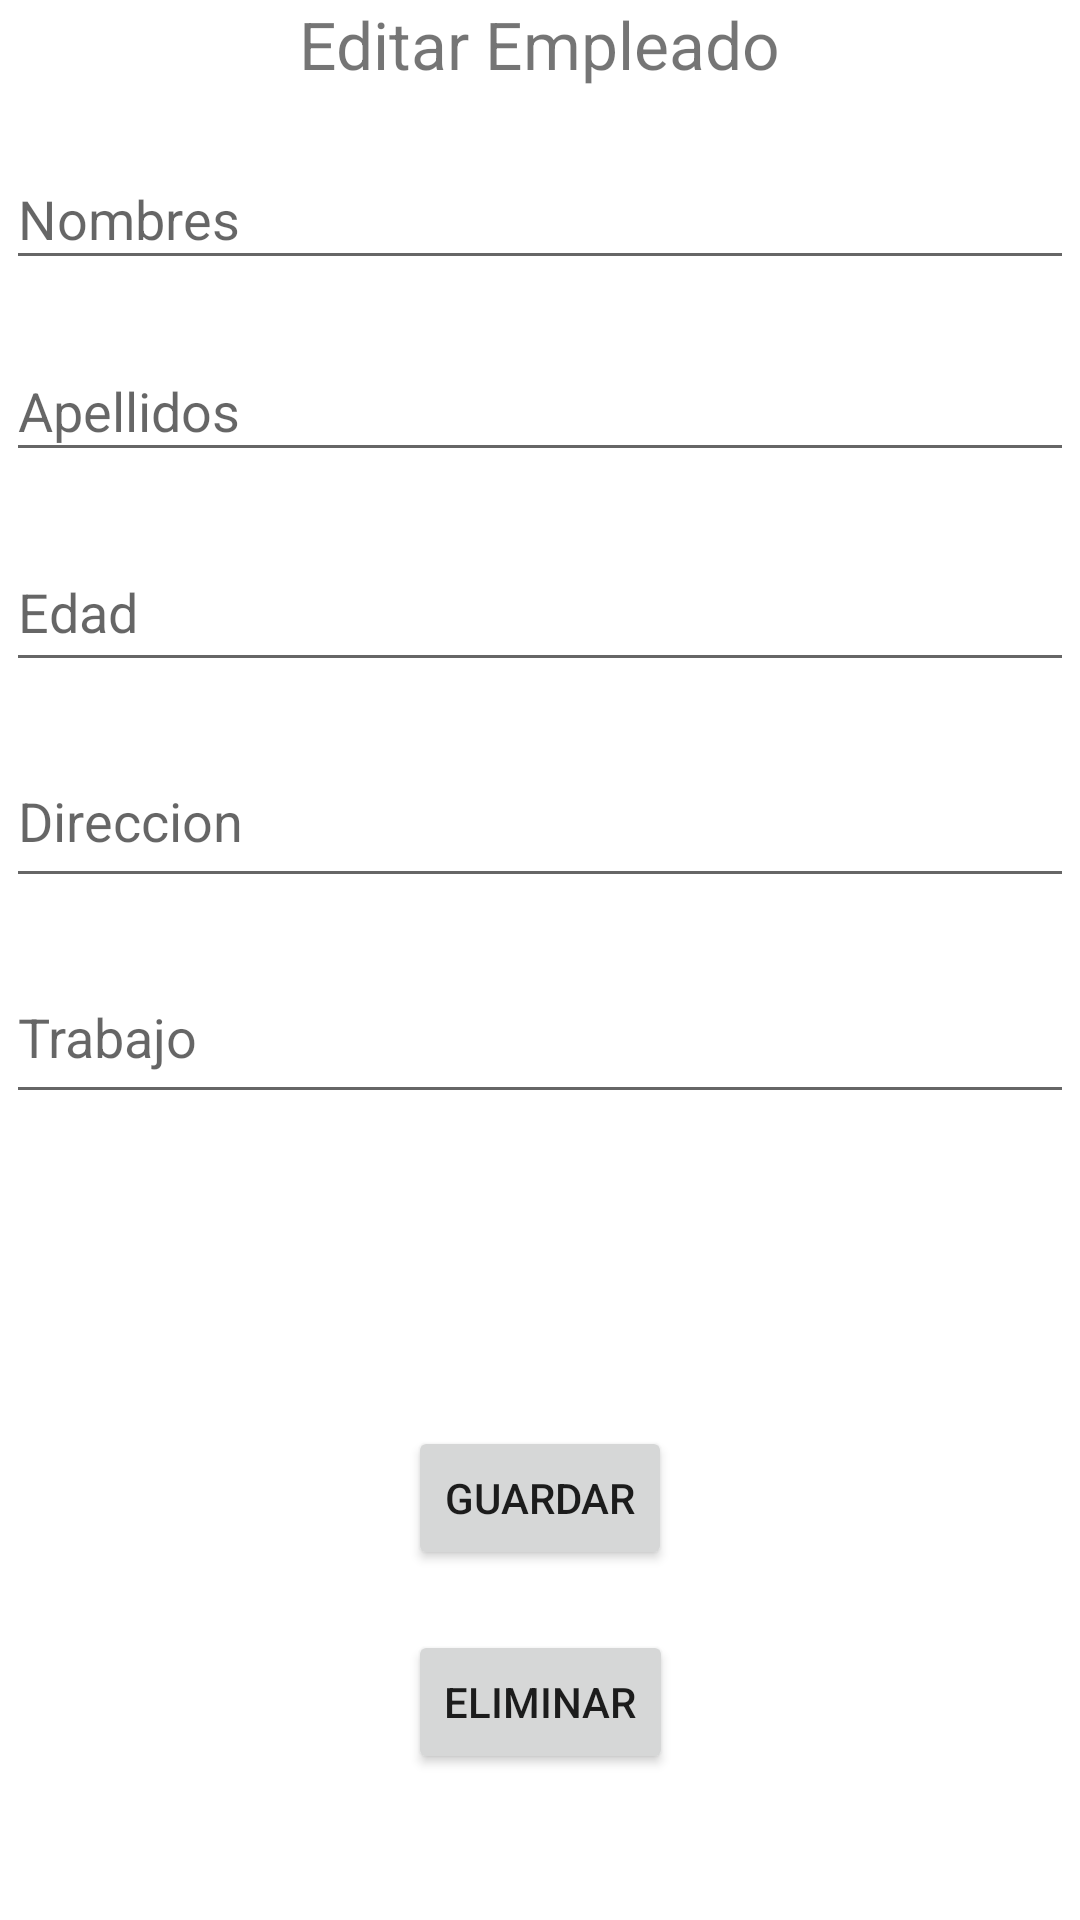

Produce the Android XML layout that renders to this screen, including the resource entries it uses.
<!-- AndroidManifest.xml: application theme Theme.PMO1_TAREA_3_1 -->
<!-- res/layout/activity_editar.xml -->
<?xml version="1.0" encoding="utf-8"?>
<androidx.constraintlayout.widget.ConstraintLayout xmlns:android="http://schemas.android.com/apk/res/android"
    xmlns:app="http://schemas.android.com/apk/res-auto"
    xmlns:tools="http://schemas.android.com/tools"
    android:layout_width="match_parent"
    android:layout_height="match_parent"
    tools:context=".ActivityEditar">

    <TextView
        android:id="@+id/textView"
        android:layout_width="wrap_content"
        android:layout_height="wrap_content"
        android:text="Editar Empleado"
        android:textSize="22dp"
        app:layout_constraintEnd_toEndOf="parent"
        app:layout_constraintStart_toStartOf="parent"
        tools:layout_editor_absoluteY="29dp"
        tools:ignore="MissingConstraints" />

    <EditText
        android:id="@+id/txtNombreEditar"
        android:layout_width="356dp"
        android:layout_height="44dp"
        android:layout_marginTop="20dp"
        android:ems="10"
        android:hint="Nombres"
        android:inputType="textPersonName"
        app:layout_constraintEnd_toEndOf="parent"
        app:layout_constraintStart_toStartOf="parent"
        app:layout_constraintTop_toBottomOf="@+id/textView" />

    <EditText
        android:id="@+id/txtApellidosEditar"
        android:layout_width="356dp"
        android:layout_height="44dp"
        android:layout_marginTop="20dp"
        android:ems="10"
        android:hint="Apellidos"
        android:inputType="textPersonName"
        app:layout_constraintEnd_toEndOf="parent"
        app:layout_constraintStart_toStartOf="parent"
        app:layout_constraintTop_toBottomOf="@+id/txtNombreEditar" />

    <EditText
        android:id="@+id/txtEdadEditar"
        android:layout_width="356dp"
        android:layout_height="50dp"
        android:layout_marginTop="20dp"
        android:ems="10"
        android:hint="Edad"
        android:inputType="phone"
        app:layout_constraintEnd_toEndOf="parent"
        app:layout_constraintStart_toStartOf="parent"
        app:layout_constraintTop_toBottomOf="@+id/txtApellidosEditar" />

    <EditText
        android:id="@+id/txtDireccionEditar"
        android:layout_width="356dp"
        android:layout_height="48dp"
        android:layout_marginTop="24dp"
        android:ems="10"
        android:gravity="start|top"
        android:hint="Direccion"
        android:inputType="textMultiLine"
        app:layout_constraintEnd_toEndOf="parent"
        app:layout_constraintStart_toStartOf="parent"
        app:layout_constraintTop_toBottomOf="@+id/txtEdadEditar" />

    <EditText
        android:id="@+id/txtTrabajoEditar"
        android:layout_width="356dp"
        android:layout_height="48dp"
        android:layout_marginTop="24dp"
        android:ems="10"
        android:gravity="start|top"
        android:hint="Trabajo"
        android:inputType="textMultiLine"
        app:layout_constraintEnd_toEndOf="parent"
        app:layout_constraintStart_toStartOf="parent"
        app:layout_constraintTop_toBottomOf="@+id/txtDireccionEditar" />



    <Button
        android:id="@+id/btnEditar"
        android:layout_width="wrap_content"
        android:layout_height="wrap_content"
        android:layout_marginTop="104dp"
        android:text="Guardar"
        app:layout_constraintBottom_toBottomOf="parent"
        app:layout_constraintEnd_toEndOf="parent"
        app:layout_constraintStart_toStartOf="parent"
        app:layout_constraintTop_toBottomOf="@+id/txtTrabajoEditar"
        app:layout_constraintVertical_bias="0.0" />

    <Button
        android:id="@+id/btnEliminar"
        android:layout_width="wrap_content"
        android:layout_height="wrap_content"
        android:layout_marginTop="20dp"
        android:text="Eliminar"
        app:layout_constraintBottom_toBottomOf="parent"
        app:layout_constraintEnd_toEndOf="parent"
        app:layout_constraintStart_toStartOf="parent"
        app:layout_constraintTop_toBottomOf="@+id/btnEditar"
        app:layout_constraintVertical_bias="0.0" />

</androidx.constraintlayout.widget.ConstraintLayout>
<!-- resources referenced by this layout -->
<resources>
  <style name="Theme.PMO1_TAREA_3_1" parent="Theme.MaterialComponents.DayNight.DarkActionBar">
          
          <item name="colorPrimary">@color/purple_500</item>
          <item name="colorPrimaryVariant">@color/purple_700</item>
          <item name="colorOnPrimary">@color/white</item>
          
          <item name="colorSecondary">@color/teal_200</item>
          <item name="colorSecondaryVariant">@color/teal_700</item>
          <item name="colorOnSecondary">@color/black</item>
          
          <item name="android:statusBarColor" tools:targetApi="l">?attr/colorPrimaryVariant</item>
          
      </style>
  <!-- not gathered from this repository: default colours our renderer supplied (Android Studio template values) -->
  <color name="purple_500">#FF6200EE</color>
  <color name="purple_700">#FF3700B3</color>
  <color name="teal_200">#FF03DAC5</color>
  <color name="teal_700">#FF018786</color>
  <color name="black">#FF000000</color>
  <color name="white">#FFFFFFFF</color>
</resources>
